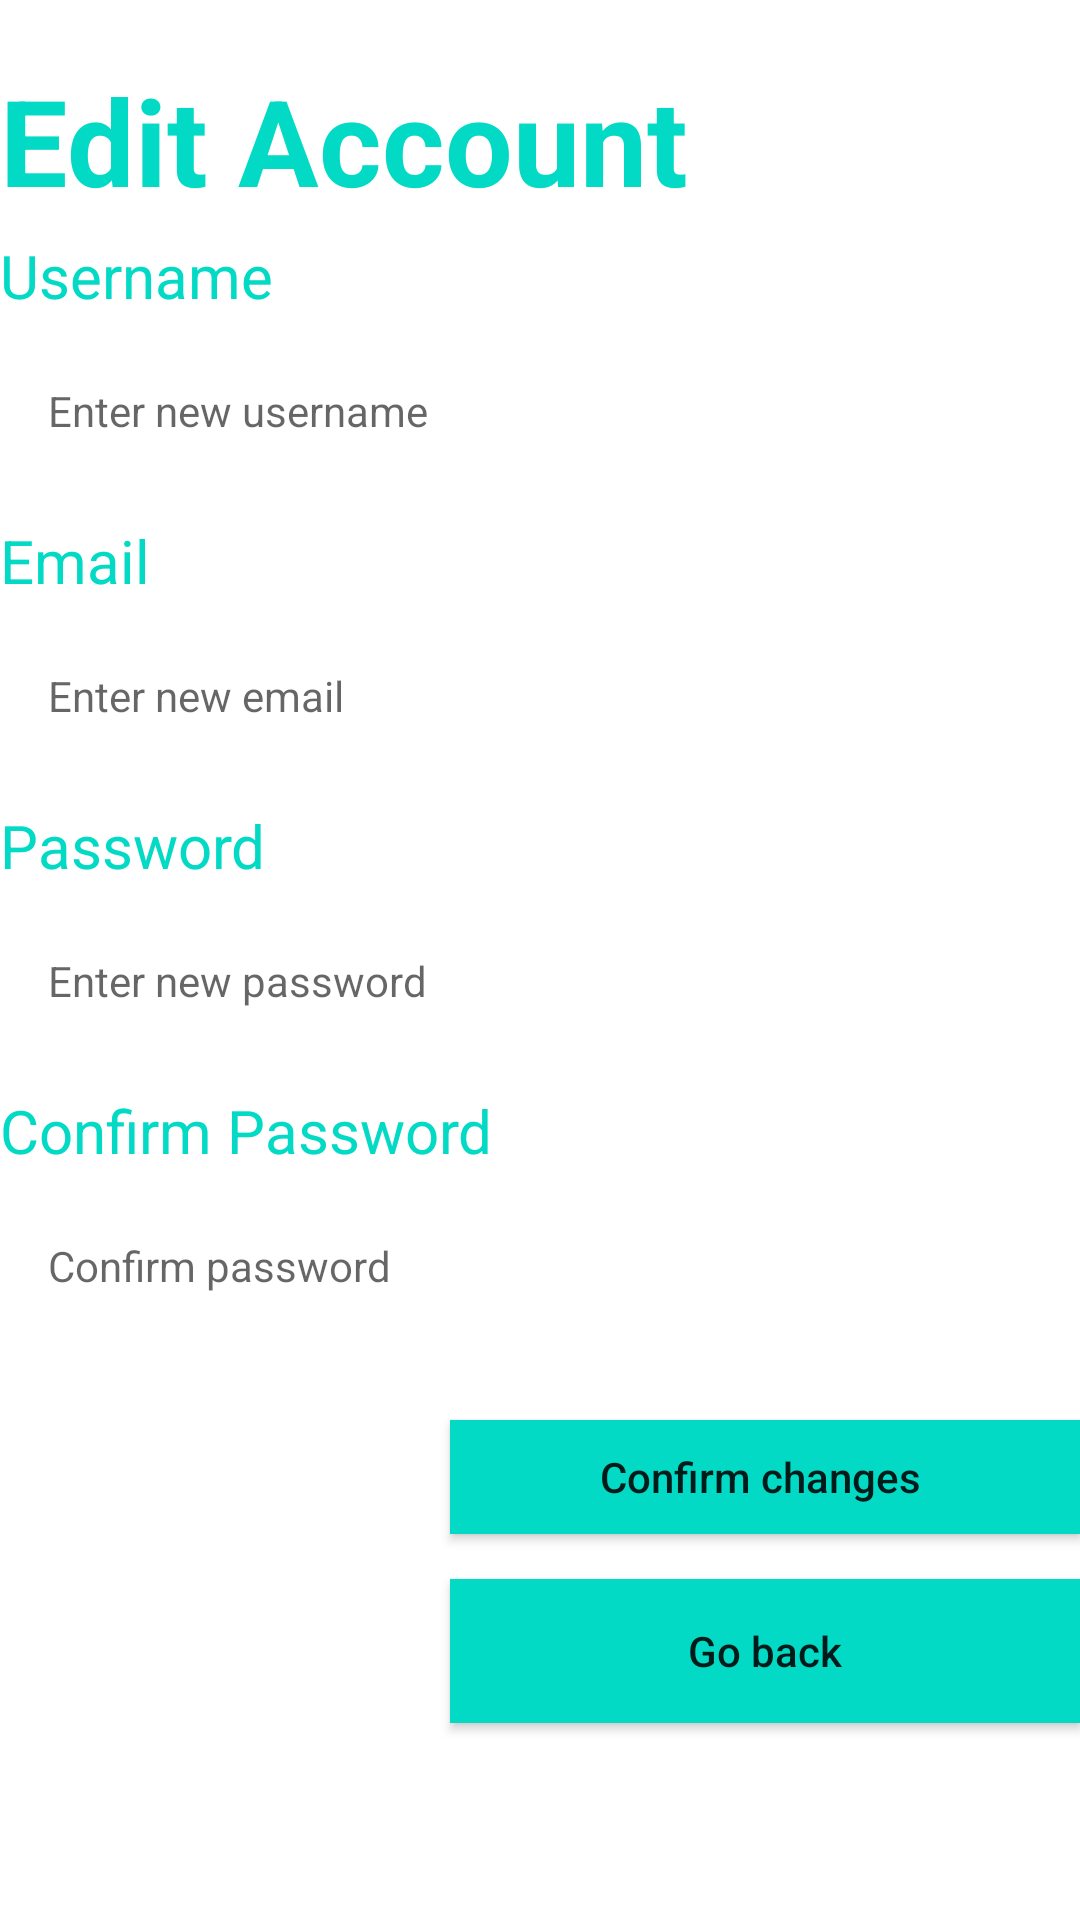

Here is an Android app screen rendered from its layout file. Give the layout XML and the strings, colors and styles it references.
<!-- AndroidManifest.xml: application theme Theme.Notes -->
<!-- res/layout/activity_update_account.xml -->
<?xml version="1.0" encoding="utf-8"?>
<LinearLayout xmlns:android="http://schemas.android.com/apk/res/android"
    xmlns:app="http://schemas.android.com/apk/res-auto"
    xmlns:tools="http://schemas.android.com/tools"
    android:layout_width="match_parent"
    android:layout_height="match_parent"
    tools:context=".UpdateAccount"
    android:orientation="vertical"
    android:background="#fff"
    android:layout_marginLeft="20dp"
    android:layout_marginRight="20dp"
    android:layout_marginBottom="20dp">

    <TextView
        android:id="@+id/placeholder"
        android:layout_width="wrap_content"
        android:layout_height="wrap_content"
        android:text="Edit Account"
        android:layout_marginTop="20dp"
        android:layout_marginBottom="5dp"
        android:textColor="@color/teal_200"
        android:textStyle="bold"
        android:textSize="40sp"/>

    <TextView
        android:id="@+id/changePassText"
        android:layout_width="wrap_content"
        android:layout_height="wrap_content"
        android:text="Username"
        android:textColor="@color/teal_200"
        android:textSize="20sp"/>

    <com.google.android.material.textfield.TextInputEditText
        android:layout_width="match_parent"
        android:layout_height="wrap_content"
        android:hint="Enter new username"
        android:layout_marginTop="5dp"
        android:id="@+id/update_name"
        android:layout_marginBottom="10dp"
        style="@style/Widget.MaterialComponents.TextInputLayout.OutlinedBox"
        android:orientation="vertical"/>

    <TextView
        android:layout_width="wrap_content"
        android:layout_height="wrap_content"
        android:text="Email"
        android:textColor="@color/teal_200"
        android:textSize="20sp"/>
    <com.google.android.material.textfield.TextInputEditText
        android:layout_width="match_parent"
        android:layout_height="wrap_content"
        android:hint="Enter new email"
        android:layout_marginTop="5dp"
        android:id="@+id/update_email"
        android:layout_marginBottom="10dp"
        style="@style/Widget.MaterialComponents.TextInputLayout.OutlinedBox"
        android:orientation="vertical"/>

    <TextView
        android:layout_width="wrap_content"
        android:layout_height="wrap_content"
        android:text="Password"
        android:textColor="@color/teal_200"
        android:textSize="20sp"/>
    <com.google.android.material.textfield.TextInputEditText
        android:layout_width="match_parent"
        android:layout_height="wrap_content"
        android:hint="Enter new password"
        android:layout_marginTop="5dp"
        android:id="@+id/update_password"
        android:layout_marginBottom="10dp"
        style="@style/Widget.MaterialComponents.TextInputLayout.OutlinedBox"
        android:orientation="vertical"/>

    <TextView
        android:layout_width="wrap_content"
        android:layout_height="wrap_content"
        android:text="Confirm Password"
        android:textColor="@color/teal_200"
        android:textSize="20sp"/>
    <com.google.android.material.textfield.TextInputEditText
        android:layout_width="match_parent"
        android:layout_height="wrap_content"
        android:hint="Confirm password"
        android:layout_marginTop="5dp"
        android:id="@+id/confirm_password"
        android:layout_marginBottom="10dp"
        style="@style/Widget.MaterialComponents.TextInputLayout.OutlinedBox"
        android:orientation="vertical"/>

    <Button
        android:id="@+id/confirmButton"
        android:layout_width="match_parent"
        android:layout_height="38dp"
        android:layout_marginLeft="150dp"
        android:layout_marginTop="15dp"
        android:background="#000000"
        android:text="Confirm changes "
        app:backgroundTint="@color/teal_200"
        android:textAllCaps="false"/>
    <Button
        android:layout_width="match_parent"
        android:layout_height="wrap_content"
        android:layout_marginLeft="150dp"
        android:layout_marginTop="15dp"
        android:id="@+id/backButton_pass"
        app:backgroundTint="@color/teal_200"
        android:background="#000000"
        android:text="Go back"
        android:textAllCaps="false"/>

</LinearLayout>
<!-- resources referenced by this layout -->
<resources>
  <style name="Theme.Notes" parent="Theme.MaterialComponents.DayNight.NoActionBar">
          
          <item name="colorPrimary">@color/teal_200</item>
          <item name="colorPrimaryVariant">@color/teal_200</item>
          <item name="colorOnPrimary">@color/white</item>
          
          <item name="colorSecondary">@color/teal_200</item>
          <item name="colorSecondaryVariant">@color/teal_700</item>
          <item name="colorOnSecondary">@color/black</item>
          
          <item name="android:statusBarColor" tools:targetApi="l">?attr/colorPrimaryVariant</item>
          <item name="android:windowLightNavigationBar" tools:targetApi="o_mr1">true</item>
          <item name="android:navigationBarColor">@color/white</item>
          
      </style>
  <!-- not gathered from this repository: default colours our renderer supplied (Android Studio template values) -->
  <color name="teal_200">#FF03DAC5</color>
  <color name="teal_700">#FF018786</color>
  <color name="black">#FF000000</color>
  <color name="white">#FFFFFFFF</color>
</resources>
